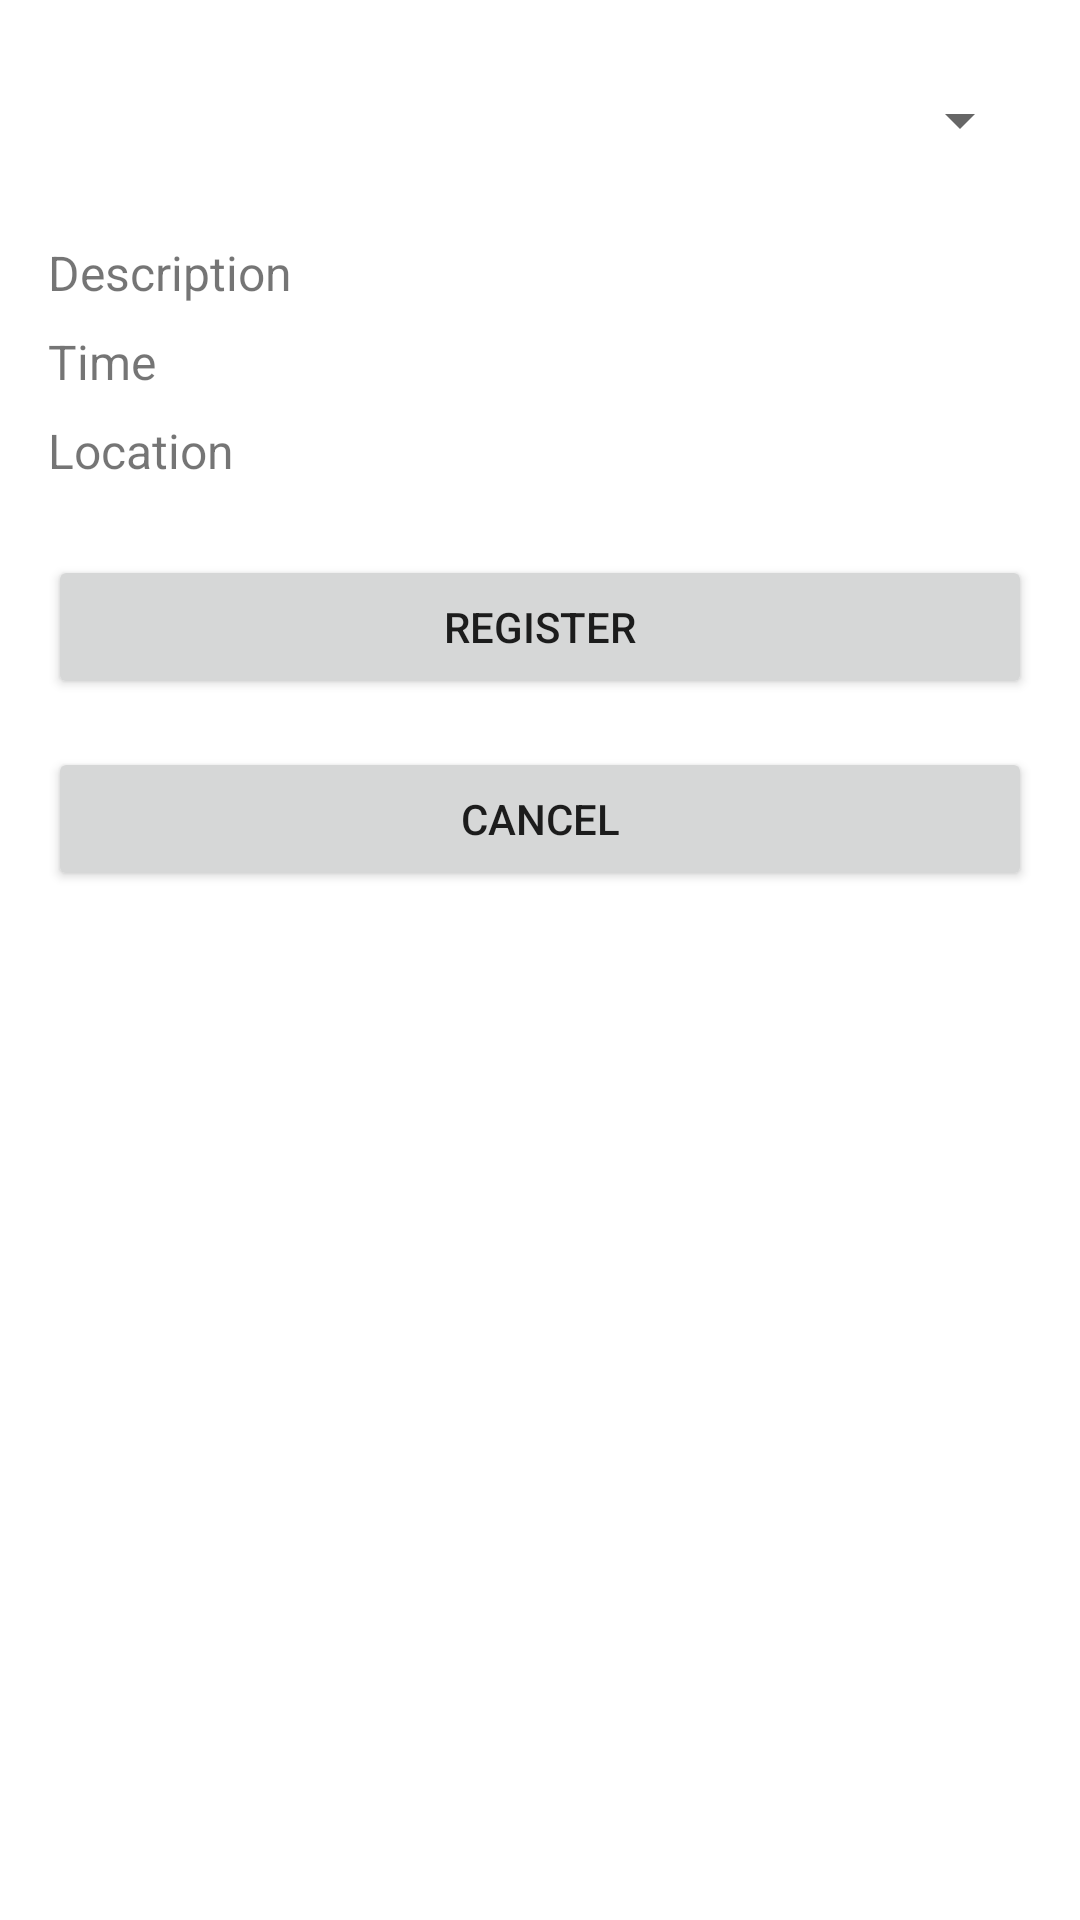

The Android layout XML behind this screen, and the referenced resources:
<!-- AndroidManifest.xml: application theme Theme.EventiumFrontend -->
<!-- res/layout/dialog_add_update_registration.xml -->
<?xml version="1.0" encoding="utf-8"?>
<ScrollView
    xmlns:android="http://schemas.android.com/apk/res/android"
    xmlns:app="http://schemas.android.com/apk/res-auto"
    android:layout_width="match_parent"
    android:layout_height="match_parent"
    android:padding="16dp">

    <androidx.constraintlayout.widget.ConstraintLayout
        android:layout_width="match_parent"
        android:layout_height="wrap_content">

        
        <Spinner
            android:id="@+id/eventSpinner"
            android:layout_width="0dp"
            android:layout_height="wrap_content"
            app:layout_constraintTop_toTopOf="parent"
            app:layout_constraintStart_toStartOf="parent"
            app:layout_constraintEnd_toEndOf="parent"
            android:minHeight="48dp" />

        
        <TextView
            android:id="@+id/eventDescription"
            android:layout_width="0dp"
            android:layout_height="wrap_content"
            android:text="Description"
            android:textSize="16sp"
            app:layout_constraintTop_toBottomOf="@id/eventSpinner"
            app:layout_constraintStart_toStartOf="parent"
            app:layout_constraintEnd_toEndOf="parent"
            android:layout_marginTop="16dp" />

        
        <TextView
            android:id="@+id/eventTime"
            android:layout_width="0dp"
            android:layout_height="wrap_content"
            android:text="Time"
            android:textSize="16sp"
            app:layout_constraintTop_toBottomOf="@id/eventDescription"
            app:layout_constraintStart_toStartOf="parent"
            app:layout_constraintEnd_toEndOf="parent"
            android:layout_marginTop="8dp" />

        
        <TextView
            android:id="@+id/eventLocation"
            android:layout_width="0dp"
            android:layout_height="wrap_content"
            android:text="Location"
            android:textSize="16sp"
            app:layout_constraintTop_toBottomOf="@id/eventTime"
            app:layout_constraintStart_toStartOf="parent"
            app:layout_constraintEnd_toEndOf="parent"
            android:layout_marginTop="8dp" />

        
        <Button
            android:id="@+id/btn_save"
            android:layout_width="0dp"
            android:layout_height="wrap_content"
            android:text="Register"
            app:layout_constraintTop_toBottomOf="@id/eventLocation"
            app:layout_constraintStart_toStartOf="parent"
            app:layout_constraintEnd_toEndOf="parent"
            android:layout_marginTop="24dp"
            android:minHeight="48dp" />

        
        <Button
            android:id="@+id/btn_cancel"
            android:layout_width="0dp"
            android:layout_height="wrap_content"
            android:text="Cancel"
            app:layout_constraintTop_toBottomOf="@id/btn_save"
            app:layout_constraintStart_toStartOf="parent"
            app:layout_constraintEnd_toEndOf="parent"
            android:layout_marginTop="16dp"
            android:minHeight="48dp" />
    </androidx.constraintlayout.widget.ConstraintLayout>
</ScrollView>
<!-- resources referenced by this layout -->
<resources>
  <style name="Theme.EventiumFrontend" parent="Theme.MaterialComponents.Light.NoActionBar">
          <item name="colorPrimary">#6200EE</item>
          <item name="colorPrimaryVariant">#3700B3</item>
          <item name="colorOnPrimary">#FFFFFF</item>
          <item name="colorSecondary">#03DAC5</item>
          <item name="colorOnSecondary">#000000</item>
          <item name="android:windowBackground">?android:colorBackground</item>
      </style>
</resources>
